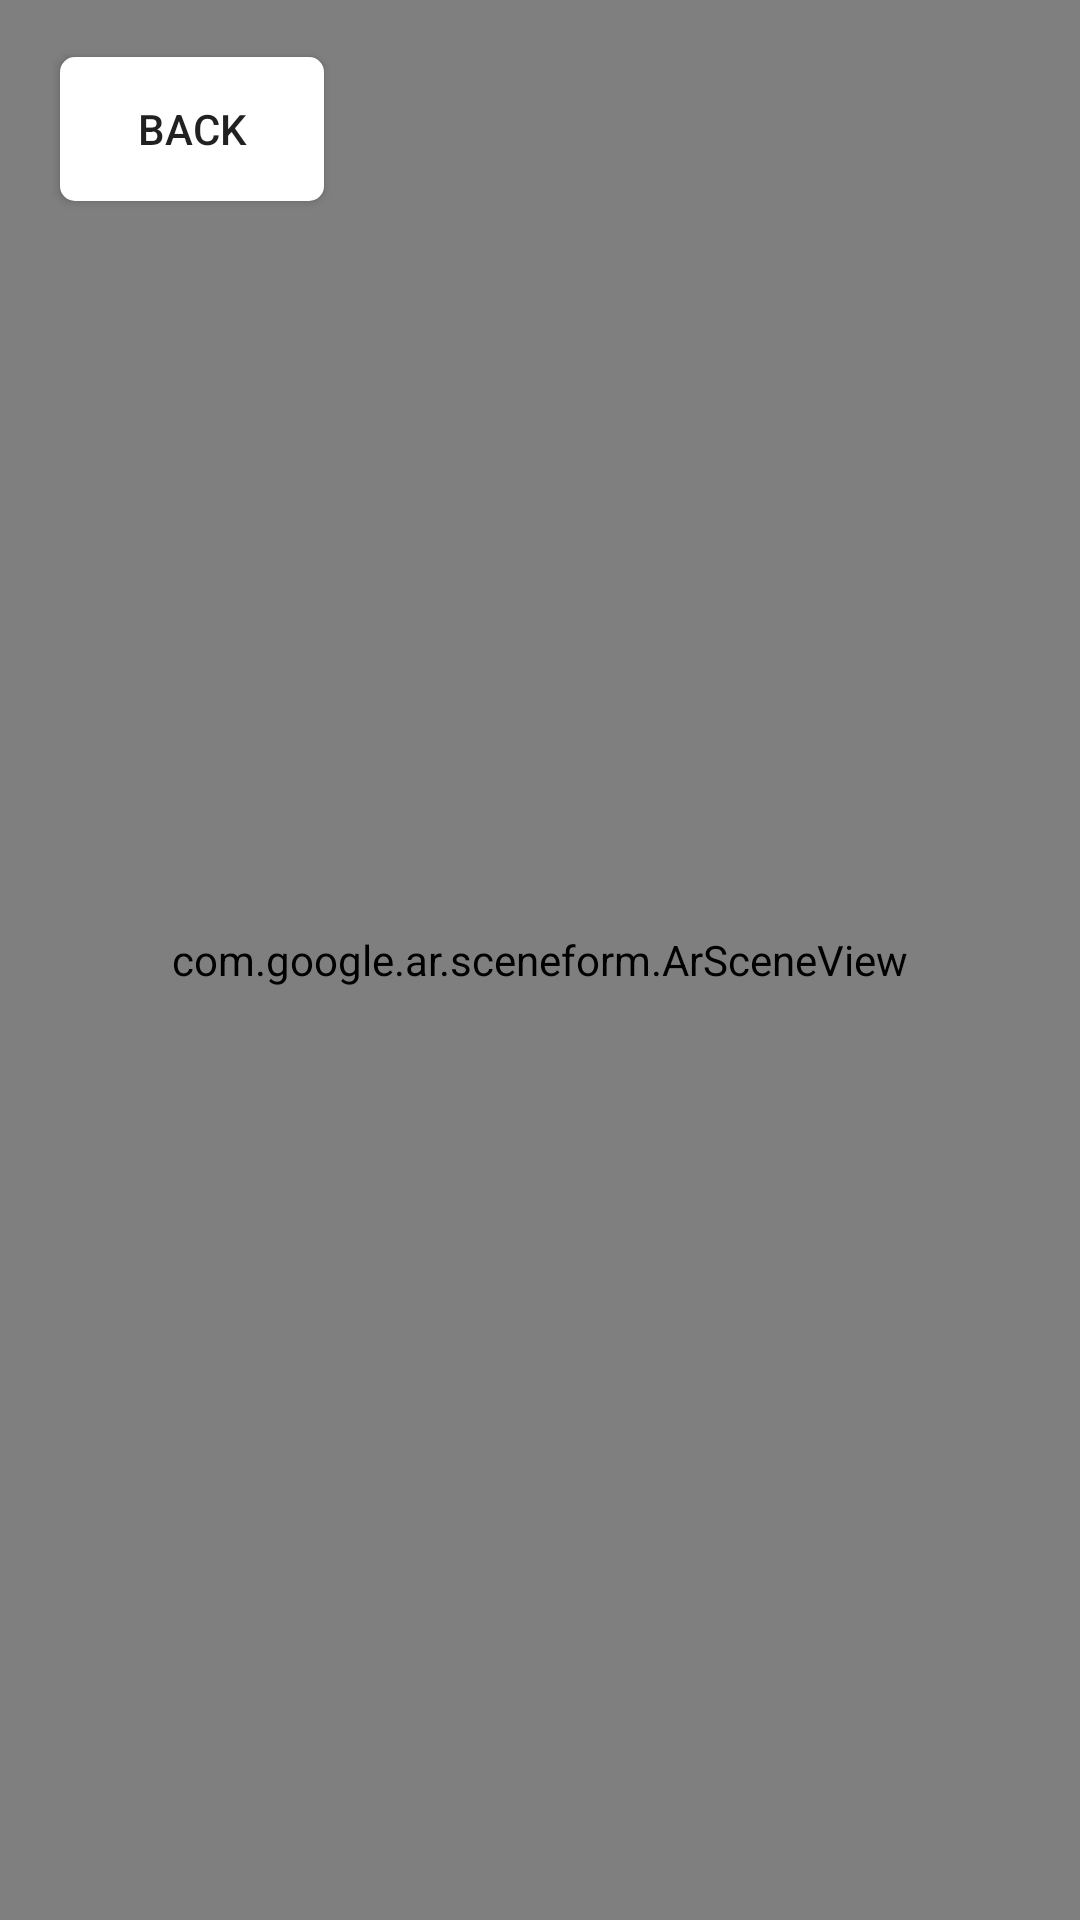

Write the Android layout XML for this screen, with the resource values it uses.
<!-- AndroidManifest.xml: application theme AppTheme -->
<!-- res/layout/activity_ar.xml -->
<RelativeLayout xmlns:android="http://schemas.android.com/apk/res/android"
    xmlns:app="http://schemas.android.com/apk/res-auto"
    xmlns:tools="http://schemas.android.com/tools"
    android:layout_width="match_parent"
    android:layout_height="match_parent"
    tools:context=".AR">

    <com.google.ar.sceneform.ArSceneView
        android:id="@+id/ar_scene_view"
        android:layout_width="fill_parent"
        android:layout_height="fill_parent"
        android:layout_gravity="top"/>

    <Button
        android:id="@+id/button"
        android:layout_width="wrap_content"
        android:layout_height="wrap_content"
        android:layout_alignParentStart="true"
        android:layout_alignParentTop="true"
        android:layout_marginStart="20dp"
        android:layout_marginTop="19dp"
        android:background="@drawable/rounded_white"
        android:elevation="6dp"
        android:text="Back" />

</RelativeLayout>
<!-- resources referenced by this layout -->
<resources>
  <!-- drawable rounded_white (drawable) -->
  <?xml version="1.0" encoding="utf-8"?>
  <shape xmlns:android="http://schemas.android.com/apk/res/android"
      xmlns:tools="http://schemas.android.com/tools">
  
      
          
          
          
  
      <solid
          android:color="#FFFFFF" />
  
      <padding
          android:bottom="1dp"
          android:left="1dp"
          android:right="1dp"
          android:top="1dp" />
  
      <corners android:radius="5dp" />
  </shape>
  <style name="AppTheme" parent="Base.Theme.AppCompat.Light.DarkActionBar">
          
          <item name="colorPrimary">@color/colorPrimary</item>
          <item name="colorPrimaryDark">@color/colorPrimaryDark</item>
          <item name="colorAccent">@color/colorAccent</item>
          <item name="floatingActionButtonStyle">@style/Widget.Design.FloatingActionButton</item>
      </style>
  <color name="colorPrimary">#3f51b5</color>
  <color name="colorPrimaryDark">#303F9F</color>
  <color name="colorAccent">#FF4081</color>
</resources>
